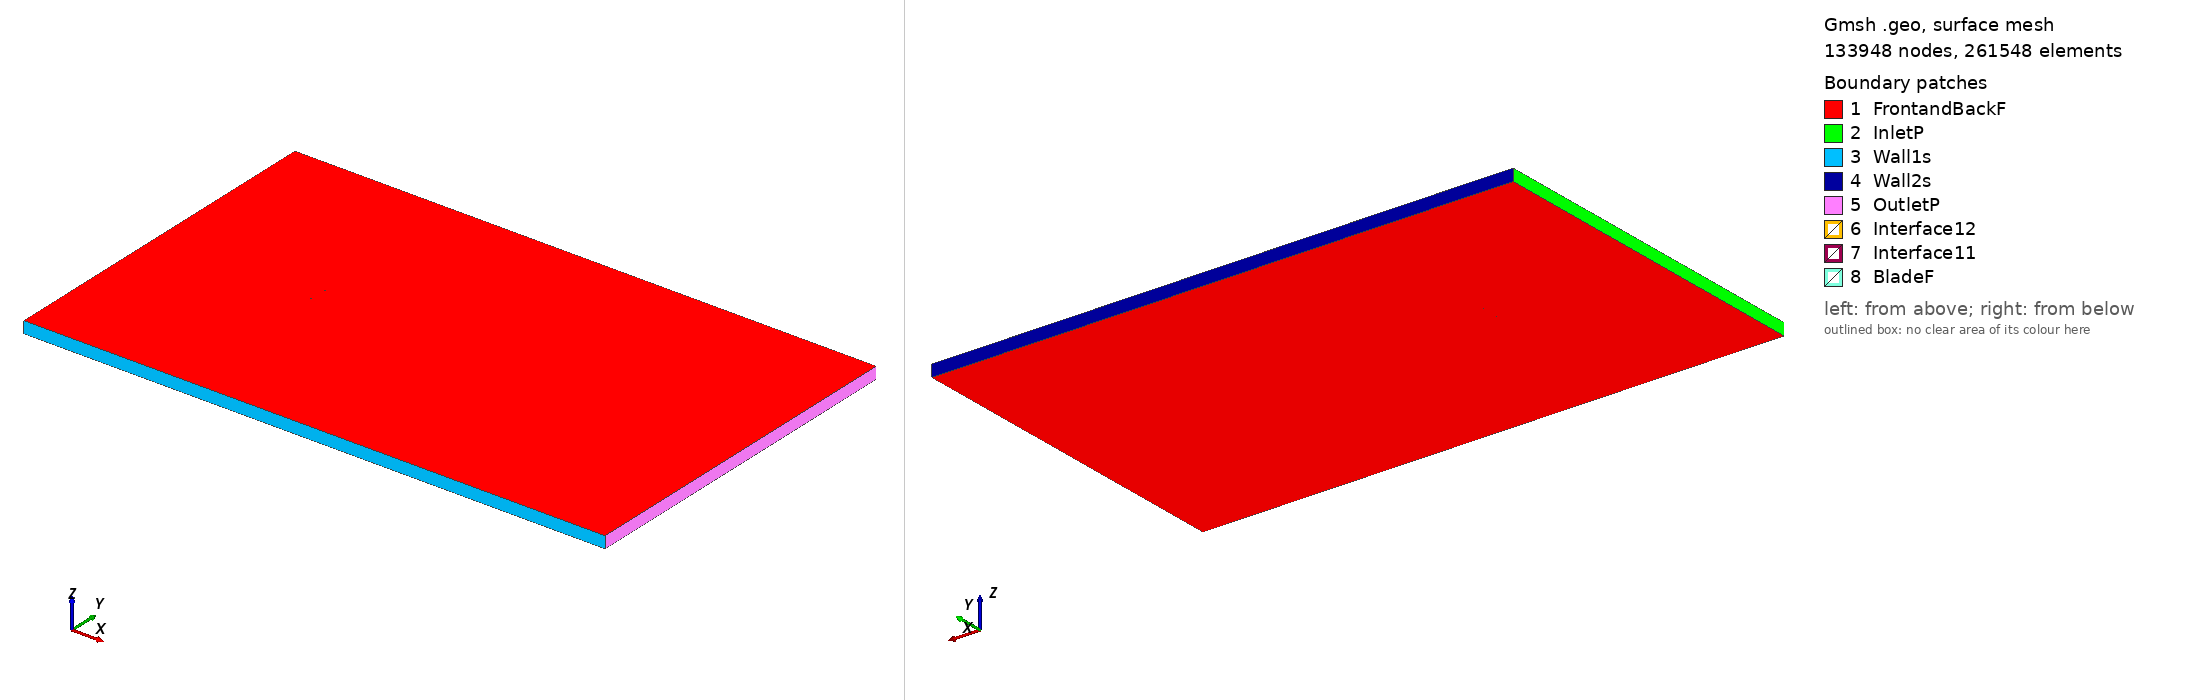

Gmsh geometry script, surface-meshed: 133948 nodes, 261548 surface elements. Boundary patches (legend numbers): 1 FrontandBackF, 2 InletP, 3 Wall1s, 4 Wall2s, 5 OutletP, 6 Interface12, 7 Interface11, 8 BladeF. Left view from above one corner, right view from below the opposite corner. Legend entries are the model's physical surfaces. The drawing asked Gmsh for element sizes between 1% and 20% of the model's largest extent; the script's own settings can give other sizes.

=== hq1585_tsr_-3.9965_aoa_7.002.geo (drawn) ===
SetFactory("OpenCASCADE");

Point(1) = {0.074625, 0.728509, 0, 1.0};
Point(2) = {0.071485, 0.729293, 0, 1.0};
Point(3) = {0.063518, 0.731323, 0, 1.0};
Point(4) = {0.055545, 0.733305, 0, 1.0};
Point(5) = {0.039612, 0.737365, 0, 1.0};
Point(6) = {0.023620, 0.740956, 0, 1.0};
Point(7) = {0.007566, 0.744029, 0, 1.0};
Point(8) = {-0.008565, 0.746486, 0, 1.0};
Point(9) = {-0.016653, 0.747529, 0, 1.0};
Point(10) = {-0.024761, 0.748410, 0, 1.0};
Point(11) = {-0.032885, 0.749161, 0, 1.0};
Point(12) = {-0.041035, 0.749702, 0, 1.0};
Point(13) = {-0.049214, 0.750000, 0, 1.0};
Point(14) = {-0.057451, 0.749829, 0, 1.0};
Point(15) = {-0.065772, 0.748977, 0, 1.0};
Point(16) = {-0.069994, 0.748050, 0, 1.0};
Point(17) = {-0.072135, 0.747343, 0, 1.0};
Point(18) = {-0.073466, 0.746537, 0, 1.0};
Point(19) = {-0.074441, 0.745293, 0, 1.0};
Point(20) = {-0.073758, 0.744158, 0, 1.0};
Point(21) = {-0.072618, 0.743409, 0, 1.0};
Point(22) = {-0.070668, 0.742562, 0, 1.0};
Point(23) = {-0.066712, 0.741320, 0, 1.0};
Point(24) = {-0.058736, 0.739371, 0, 1.0};
Point(25) = {-0.050705, 0.737859, 0, 1.0};
Point(26) = {-0.042641, 0.736622, 0, 1.0};
Point(27) = {-0.034559, 0.735531, 0, 1.0};
Point(28) = {-0.026461, 0.734569, 0, 1.0};
Point(29) = {-0.018355, 0.733672, 0, 1.0};
Point(30) = {-0.010239, 0.732856, 0, 1.0};
Point(31) = {0.006029, 0.731515, 0, 1.0};
Point(32) = {0.022334, 0.730482, 0, 1.0};
Point(33) = {0.038665, 0.729660, 0, 1.0};
Point(34) = {0.054995, 0.728821, 0, 1.0};
Point(35) = {0.063126, 0.728134, 0, 1.0};
Point(36) = {0.071246, 0.727350, 0, 1.0};
Point(37) = {0.074441, 0.727012, 0, 1.0};
Point(38) = {-0.074625, -0.728509, 0, 1.0};
Point(39) = {-0.071485, -0.729293, 0, 1.0};
Point(40) = {-0.063518, -0.731323, 0, 1.0};
Point(41) = {-0.055545, -0.733305, 0, 1.0};
Point(42) = {-0.039612, -0.737365, 0, 1.0};
Point(43) = {-0.023620, -0.740956, 0, 1.0};
Point(44) = {-0.007566, -0.744029, 0, 1.0};
Point(45) = {0.008565, -0.746486, 0, 1.0};
Point(46) = {0.016653, -0.747529, 0, 1.0};
Point(47) = {0.024761, -0.748410, 0, 1.0};
Point(48) = {0.032885, -0.749161, 0, 1.0};
Point(49) = {0.041035, -0.749702, 0, 1.0};
Point(50) = {0.049214, -0.750000, 0, 1.0};
Point(51) = {0.057451, -0.749829, 0, 1.0};
Point(52) = {0.065772, -0.748977, 0, 1.0};
Point(53) = {0.069994, -0.748050, 0, 1.0};
Point(54) = {0.072135, -0.747343, 0, 1.0};
Point(55) = {0.073466, -0.746537, 0, 1.0};
Point(56) = {0.074441, -0.745293, 0, 1.0};
Point(57) = {0.073758, -0.744158, 0, 1.0};
Point(58) = {0.072618, -0.743409, 0, 1.0};
Point(59) = {0.070668, -0.742562, 0, 1.0};
Point(60) = {0.066712, -0.741320, 0, 1.0};
Point(61) = {0.058736, -0.739371, 0, 1.0};
Point(62) = {0.050705, -0.737859, 0, 1.0};
Point(63) = {0.042641, -0.736622, 0, 1.0};
Point(64) = {0.034559, -0.735531, 0, 1.0};
Point(65) = {0.026461, -0.734569, 0, 1.0};
Point(66) = {0.018355, -0.733672, 0, 1.0};
Point(67) = {0.010239, -0.732856, 0, 1.0};
Point(68) = {-0.006029, -0.731515, 0, 1.0};
Point(69) = {-0.022334, -0.730482, 0, 1.0};
Point(70) = {-0.038665, -0.729660, 0, 1.0};
Point(71) = {-0.054995, -0.728821, 0, 1.0};
Point(72) = {-0.063126, -0.728134, 0, 1.0};
Point(73) = {-0.071246, -0.727350, 0, 1.0};
Point(74) = {-0.074441, -0.727012, 0, 1.0};

// Lines: first blade (splines 1-4)
Spline(1) = {1:11};
Spline(2) = {11:27};
Spline(3) = {27:37};
Spline(4) = {37,1};

// Lines: second blade (splines 5-8)
Spline(5) = {38:48};
Spline(6) = {48:64};
Spline(7) = {64:74};
Spline(8) = {74,38};

// Outer domain (points 20001-4 and lines)
Point(75) = {-13.50000000, -15.00000000, 0, 1.0};
Point(76) = {-13.50000000, 15.00000000, 0, 1.0};
Point(77) = {36.00000000, 15.00000000, 0, 1.0};
Point(78) = {36.00000000, -15.00000000, 0, 1.0};
Line(11) = {75, 76};
Line(12) = {76, 77};
Line(13) = {77, 78};
Line(14) = {75, 78};

// Interface (between moving and stationary domain) (circles)
Circle(9) = {0, 0, 0, 0.80000000, 0, 2*Pi};
Circle(10) = {0, 0, 0, 0.80000000, 0, 2*Pi};

// Loops collect Lines/Splines/etc (blade1, blade2, domain, first circle)
Line Loop(1) = {1:4};
Line Loop(2) = {5:8};
Line Loop(3) = {11,12,13,-14};
Line Loop(4) = {9};

// BooleanDifference cuts out the circle/interface from the domain
Plane Surface(1) = {3};
Plane Surface(2) = {4};
BooleanDifference{ Surface{1}; Delete;}{ Surface{2}; Delete;}

// This one cuts out the blades from the inner circle/interface
Line Loop(6) = {10};
Plane Surface(5) = {6};
Plane Surface(6) = {1};
Plane Surface(7) = {2};
BooleanDifference{ Surface{5}; Delete;}{ Surface{6,7}; Delete;}

// extrude to 3rd dimension
Extrude {0, 0, 1} {Surface{1}; Surface{5}; Layers{1}; Recombine;}

// Physical Surfaces are the named boundaries (patches)
Physical Surface("Interface11") = {12};
Physical Surface("Interface12") = {10};

// sides of domain
Physical Surface("InletP") = {6};
Physical Surface("OutletP") = {9};

// top and bottom of domain
Physical Surface("Wall1s") = {7};
Physical Surface("Wall2s") = {8};

// Check FrontandBackF by ensuring there is nothing in the 3rd dimension
Physical Surface("FrontandBackF") = {1,11,5,21};
Physical Surface("BladeF") = {13:20};
Physical Volume("Turbine") = {2};
Physical Volume("Farfield") = {1};

// settings for airfoil boundary layer
Field[1] = BoundaryLayer;
Field[1].EdgesList = {1:8};
Field[1].hwall_n = 1e-3;
Field[1].thickness = 1.5e-2;
Field[1].ratio = 1.05;
Field[1].Quads = 1;
BoundaryLayer Field = 1;

// control points for mesh (blade and interface)
// floor((arc length / 1.5mm)/ 6) -> Transfinite Line
Transfinite Line {1,2,3,5,6,7} = 33 Using Progression 1;
Transfinite Line {4,8} = 2 Using Progression 1;
Transfinite Line {9, 15} = 800 Using Progression 1;

// For more information on gmsh syntax, visit http://gmsh.info/doc/texinfo/gmsh.html
